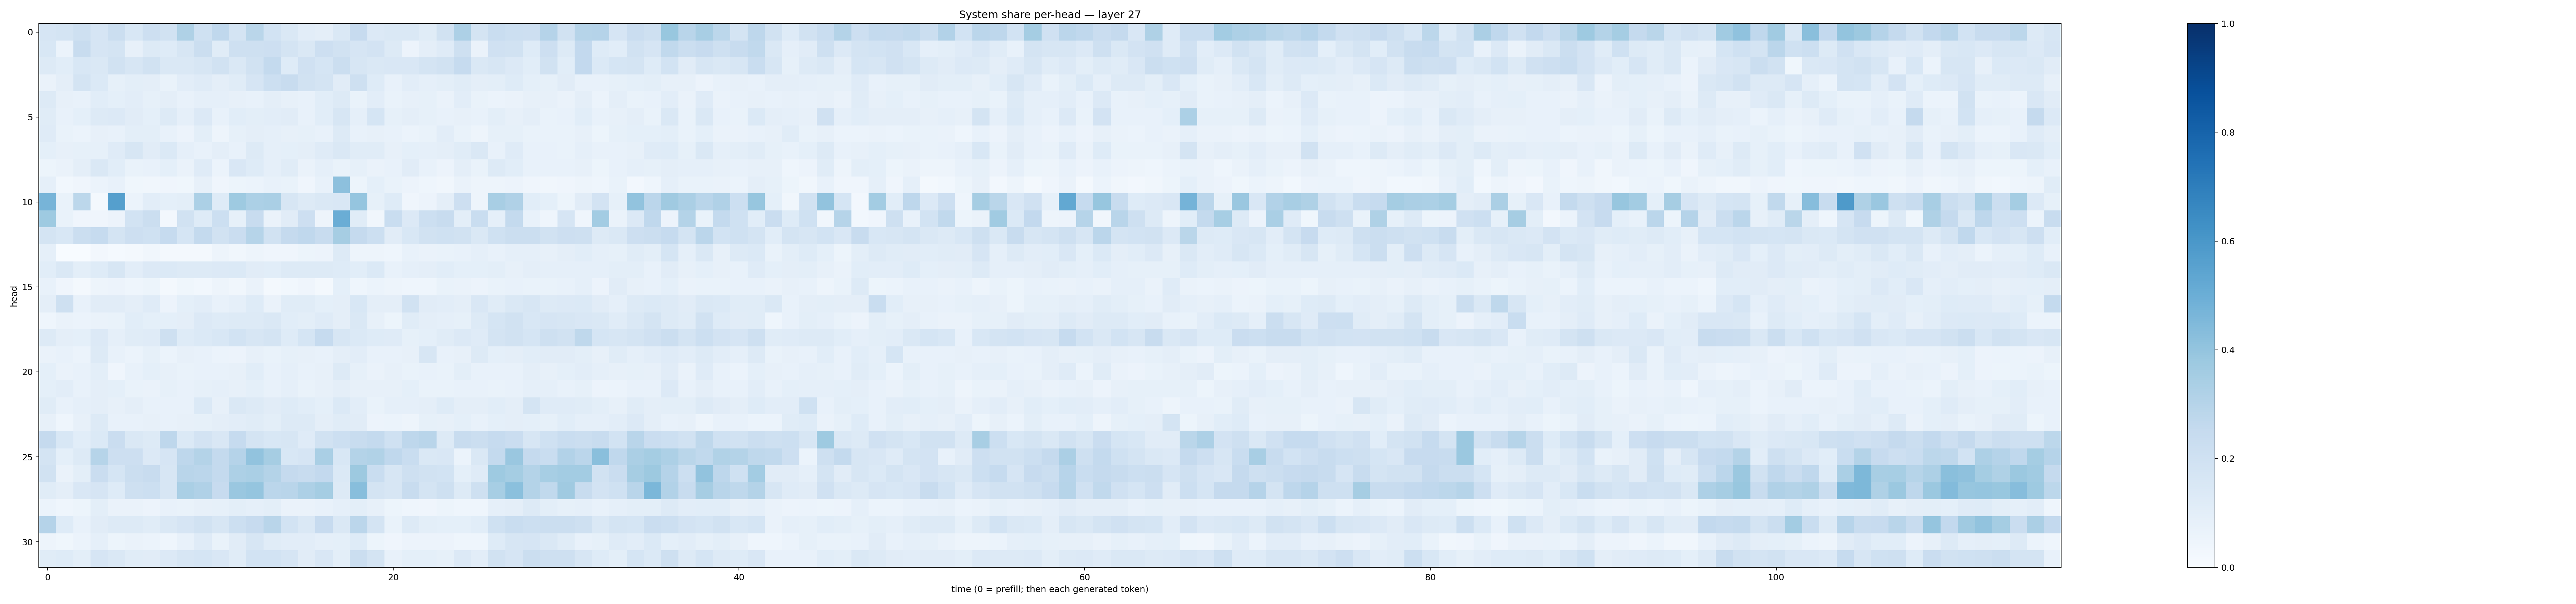

The table this chart was drawn from, first rows:
0.16588658, 0.17618406, 0.20866336, 0.16691272, 0.22039026, 0.15238161, 0.2115558, 0.19305518, 0.32375976, 0.20159198, 0.2684797, 0.17353857, 0.2885036, 0.18748696, 0.14613825, 0.10443735, 0.09598148, 0.14210042, 0.24265213, 0.1330923, 0.14642453, 0.14511119, 0.11456879, 0.18752292
0.153, 0.06131, 0.2365, 0.1651, 0.1728, 0.0799, 0.1311, 0.1238, 0.1638, 0.2251, 0.1133, 0.2083, 0.2095, 0.214, 0.1779, 0.1477, 0.2122, 0.1925, 0.1656, 0.1833, 0.1277, 0.05799, 0.09478, 0.1209
0.1295, 0.1081, 0.1539, 0.1476, 0.1924, 0.1584, 0.1932, 0.1406, 0.1473, 0.1589, 0.1891, 0.1478, 0.1883, 0.2549, 0.1228, 0.1981, 0.169, 0.2222, 0.1607, 0.1455, 0.151, 0.15, 0.1761, 0.1923
0.06447, 0.09425, 0.1774, 0.1387, 0.08287, 0.1013, 0.09717, 0.06666, 0.1028, 0.1201, 0.0966, 0.1165, 0.1668, 0.2157, 0.2346, 0.1912, 0.173, 0.1121, 0.208, 0.1216, 0.0778, 0.1049, 0.08634, 0.09771
0.1292, 0.08017, 0.07252, 0.1089, 0.09156, 0.1048, 0.08267, 0.09713, 0.07292, 0.08833, 0.08771, 0.07975, 0.07199, 0.09745, 0.08021, 0.07496, 0.1079, 0.1279, 0.06648, 0.1034, 0.06679, 0.07941, 0.08353, 0.06616
0.1145, 0.07604, 0.09333, 0.1252, 0.1335, 0.1109, 0.09075, 0.1286, 0.08971, 0.1339, 0.07446, 0.1059, 0.09825, 0.104, 0.1131, 0.07707, 0.1056, 0.1637, 0.08765, 0.1681, 0.08257, 0.09458, 0.0831, 0.07489
0.1172, 0.07022, 0.06067, 0.08065, 0.07629, 0.1005, 0.09909, 0.07087, 0.05729, 0.09939, 0.05025, 0.0849, 0.0974, 0.08824, 0.0784, 0.0833, 0.07664, 0.1274, 0.07763, 0.08111, 0.07078, 0.05886, 0.06753, 0.1022
0.09321, 0.08065, 0.08317, 0.08427, 0.1179, 0.1571, 0.1128, 0.1388, 0.08854, 0.07789, 0.09671, 0.07388, 0.1311, 0.0871, 0.09141, 0.09601, 0.1203, 0.1439, 0.1158, 0.1141, 0.0806, 0.0921, 0.08655, 0.09609
0.05457, 0.06442, 0.09421, 0.1458, 0.1079, 0.06657, 0.07215, 0.09113, 0.0639, 0.1198, 0.06092, 0.1486, 0.1221, 0.08762, 0.115, 0.0632, 0.08884, 0.06924, 0.08278, 0.06491, 0.07608, 0.1106, 0.07465, 0.05755
0.08803, 0.03064, 0.04248, 0.05938, 0.07221, 0.03651, 0.03301, 0.04212, 0.03517, 0.08172, 0.04054, 0.05408, 0.06228, 0.0713, 0.06709, 0.03979, 0.07065, 0.4143, 0.05125, 0.09348, 0.06801, 0.05853, 0.04372, 0.03309
0.4719, 0.06877, 0.2776, 0.02288, 0.5643, 0.0614, 0.103, 0.09273, 0.09888, 0.3284, 0.1219, 0.3749, 0.3319, 0.3397, 0.1614, 0.1303, 0.1449, 0.1496, 0.3978, 0.08208, 0.122, 0.04274, 0.05668, 0.09708
0.3726, 0.06896, 0.04098, 0.03959, 0.0555, 0.1838, 0.2188, 0.0248, 0.1877, 0.1224, 0.2166, 0.08272, 0.2383, 0.06452, 0.1127, 0.211, 0.04816, 0.5031, 0.1153, 0.03125, 0.232, 0.136, 0.2182, 0.2377
0.1763, 0.1535, 0.2201, 0.2474, 0.1753, 0.2129, 0.1996, 0.2489, 0.1709, 0.2546, 0.1932, 0.2278, 0.2977, 0.1916, 0.253, 0.268, 0.2365, 0.3514, 0.2509, 0.215, 0.1103, 0.1543, 0.1931, 0.1995
0.08673, 0.003587, 0.002898, 0.02517, 0.01313, 0.01987, 0.03141, 0.01826, 0.02099, 0.02303, 0.04942, 0.03366, 0.05065, 0.04207, 0.04064, 0.05231, 0.05758, 0.1256, 0.04939, 0.04834, 0.04588, 0.07234, 0.06285, 0.07023
0.1085, 0.1468, 0.1014, 0.1223, 0.1577, 0.1047, 0.134, 0.1376, 0.1313, 0.1302, 0.1329, 0.1376, 0.1099, 0.1081, 0.1305, 0.1267, 0.1269, 0.1221, 0.1073, 0.1401, 0.07696, 0.08726, 0.09493, 0.107
0.07207, 0.04069, 0.01678, 0.05045, 0.05775, 0.04455, 0.0518, 0.02077, 0.0379, 0.02938, 0.05068, 0.03344, 0.06516, 0.02291, 0.02833, 0.04031, 0.01772, 0.09214, 0.04444, 0.06129, 0.04839, 0.0464, 0.04416, 0.06995
0.09748, 0.2087, 0.07641, 0.1118, 0.1116, 0.09462, 0.1172, 0.05731, 0.09203, 0.1033, 0.07199, 0.08763, 0.1232, 0.06568, 0.1165, 0.1145, 0.09189, 0.09531, 0.1539, 0.09582, 0.09522, 0.1902, 0.1107, 0.1043
0.04652, 0.06505, 0.06199, 0.06435, 0.06899, 0.107, 0.0929, 0.09186, 0.09582, 0.1348, 0.1219, 0.129, 0.1262, 0.1465, 0.1088, 0.09816, 0.1175, 0.09468, 0.1471, 0.08115, 0.05456, 0.1136, 0.09509, 0.08608
0.1259, 0.09472, 0.09059, 0.1362, 0.08697, 0.117, 0.1184, 0.2055, 0.1245, 0.1368, 0.1558, 0.1839, 0.1627, 0.1755, 0.1244, 0.1704, 0.2481, 0.1617, 0.137, 0.1223, 0.1194, 0.08307, 0.09368, 0.1139
0.06276, 0.07413, 0.05938, 0.1295, 0.07135, 0.06071, 0.08456, 0.05953, 0.08082, 0.07586, 0.06116, 0.05696, 0.0794, 0.06686, 0.0824, 0.08084, 0.07144, 0.09497, 0.1046, 0.07172, 0.07354, 0.07927, 0.1577, 0.07506
0.09232, 0.0653, 0.07059, 0.09811, 0.03984, 0.07706, 0.09092, 0.08056, 0.07001, 0.07759, 0.07461, 0.07989, 0.1076, 0.07755, 0.08651, 0.07767, 0.08081, 0.13, 0.08586, 0.06573, 0.07993, 0.06866, 0.0759, 0.06731
0.09032, 0.1045, 0.07715, 0.09598, 0.09234, 0.06839, 0.06501, 0.08376, 0.07797, 0.08355, 0.08742, 0.07839, 0.09235, 0.0778, 0.08763, 0.07008, 0.07951, 0.09463, 0.08063, 0.08148, 0.07821, 0.09046, 0.0672, 0.06681
0.1165, 0.07603, 0.08694, 0.09611, 0.08012, 0.0956, 0.07768, 0.07245, 0.07194, 0.1392, 0.08127, 0.145, 0.1306, 0.1129, 0.1235, 0.1087, 0.0911, 0.1401, 0.1049, 0.06989, 0.08978, 0.08878, 0.09492, 0.1215
0.07927, 0.0438, 0.08193, 0.1257, 0.07332, 0.07043, 0.08107, 0.07094, 0.07842, 0.08412, 0.09563, 0.1016, 0.1158, 0.0996, 0.1266, 0.1283, 0.09464, 0.1167, 0.1109, 0.05564, 0.06072, 0.04925, 0.08363, 0.07844
0.2514, 0.1556, 0.1071, 0.1377, 0.2273, 0.1421, 0.1277, 0.2772, 0.14, 0.1815, 0.15, 0.2465, 0.1769, 0.1545, 0.1631, 0.1182, 0.1875, 0.2169, 0.2412, 0.2576, 0.2, 0.2738, 0.2924, 0.1311
0.1732, 0.08989, 0.128, 0.2996, 0.2142, 0.2135, 0.1334, 0.1678, 0.276, 0.3062, 0.2558, 0.3027, 0.4044, 0.3479, 0.1542, 0.1661, 0.3394, 0.1547, 0.3085, 0.3126, 0.2656, 0.2314, 0.1471, 0.1505
0.1936, 0.06295, 0.1009, 0.2278, 0.1697, 0.2196, 0.2408, 0.1628, 0.2896, 0.2844, 0.2551, 0.3249, 0.3375, 0.3063, 0.2519, 0.2395, 0.2605, 0.1398, 0.3778, 0.2308, 0.1581, 0.206, 0.1878, 0.1842
0.1151, 0.09421, 0.1503, 0.1676, 0.1224, 0.2088, 0.2179, 0.162, 0.3361, 0.3179, 0.2457, 0.3854, 0.3959, 0.2824, 0.2918, 0.3256, 0.3552, 0.1323, 0.4274, 0.1726, 0.1565, 0.2378, 0.173, 0.2047
0.06209, 0.04302, 0.05258, 0.09882, 0.06269, 0.06546, 0.05662, 0.07091, 0.06845, 0.08027, 0.08336, 0.09892, 0.08748, 0.1008, 0.06618, 0.06467, 0.07317, 0.08634, 0.09828, 0.08059, 0.05325, 0.04364, 0.04015, 0.05131
0.3032, 0.1218, 0.07724, 0.1108, 0.1316, 0.1278, 0.1153, 0.1423, 0.1655, 0.1951, 0.1632, 0.2174, 0.2424, 0.2917, 0.1862, 0.145, 0.2432, 0.1437, 0.2836, 0.1733, 0.06772, 0.1305, 0.1005, 0.09246
0.05014, 0.03531, 0.05877, 0.08962, 0.05335, 0.06301, 0.05895, 0.04642, 0.07324, 0.1173, 0.068, 0.1112, 0.1619, 0.1147, 0.1022, 0.1046, 0.08658, 0.09254, 0.1212, 0.05375, 0.04183, 0.05615, 0.05616, 0.05817
0.1165, 0.1212, 0.09772, 0.1675, 0.1445, 0.117, 0.1124, 0.133, 0.1601, 0.1717, 0.1503, 0.1171, 0.1869, 0.1842, 0.1664, 0.1116, 0.1509, 0.1002, 0.2215, 0.1745, 0.07622, 0.09129, 0.09053, 0.0822
